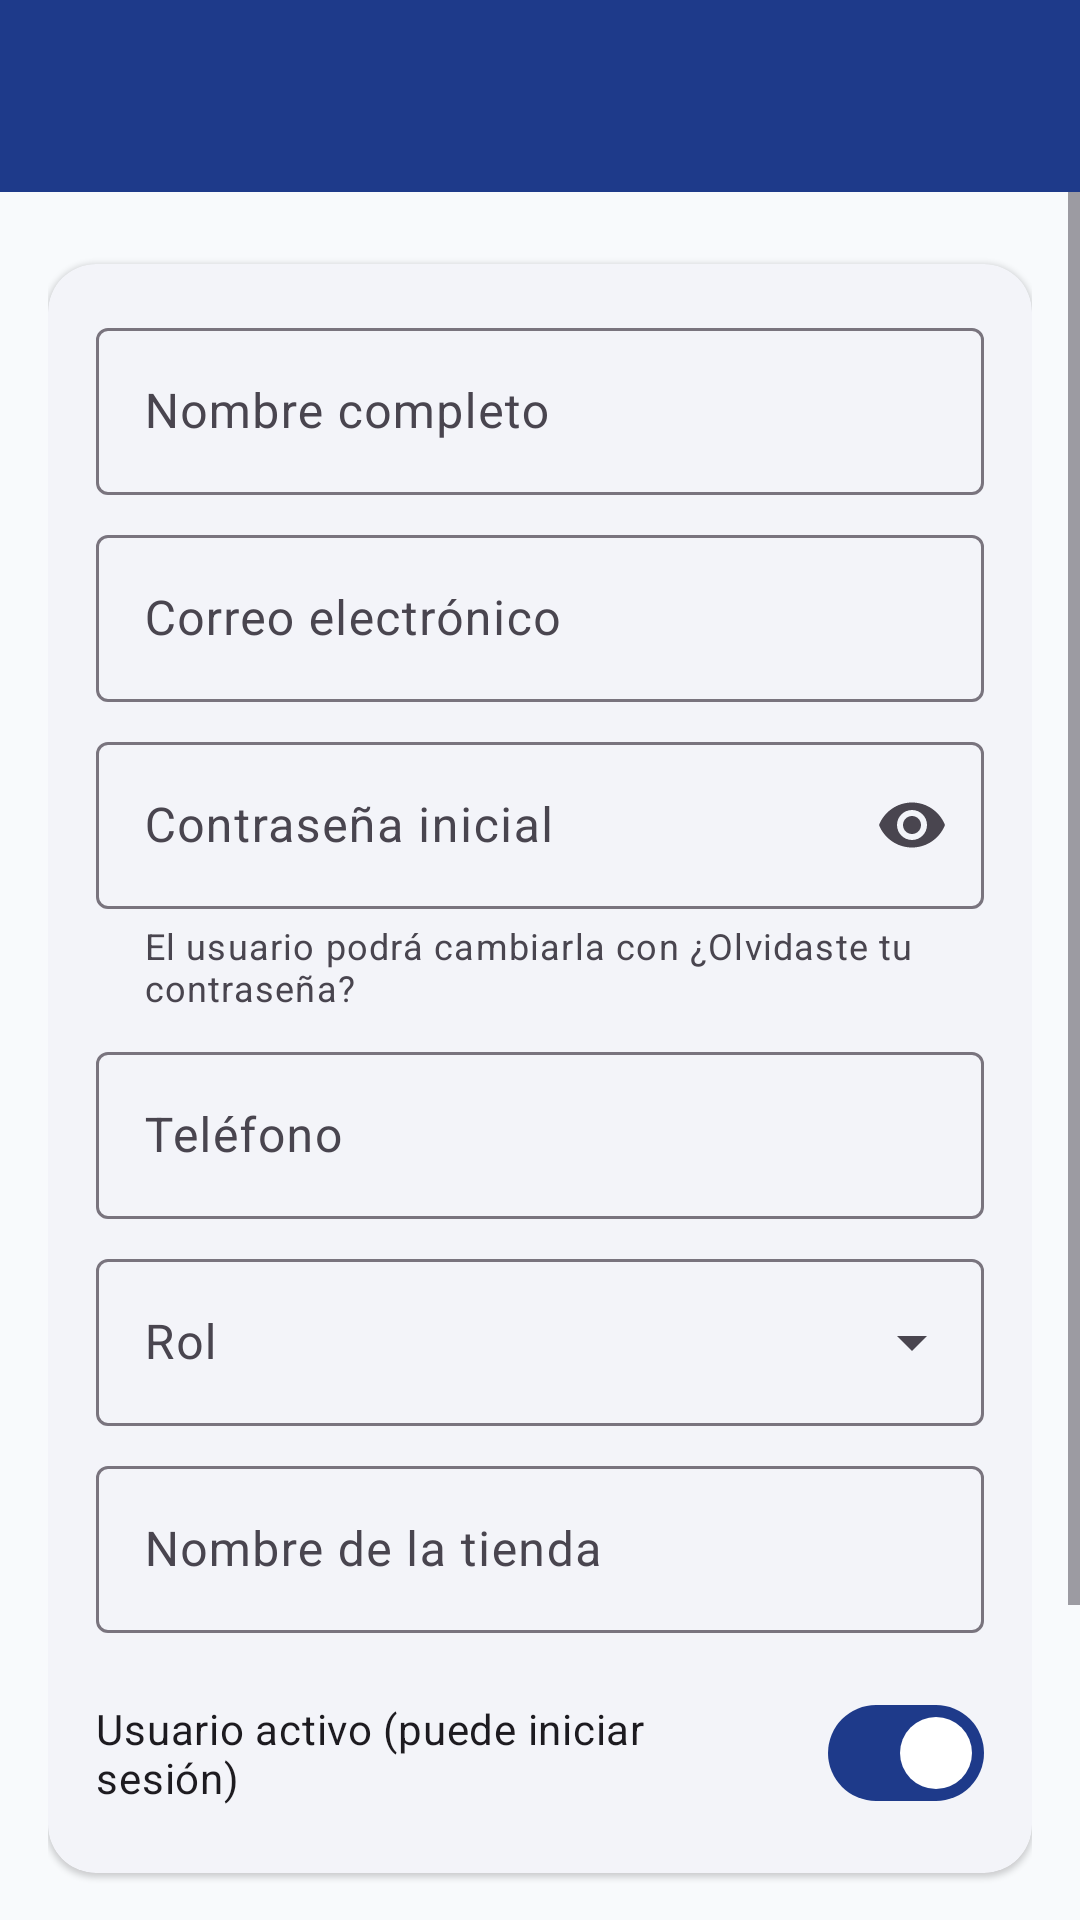

The Android layout XML behind this screen, and the referenced resources:
<!-- AndroidManifest.xml: application theme Theme.TiendaVirtual -->
<!-- res/layout/activity_admin_user_form.xml -->
<?xml version="1.0" encoding="utf-8"?>
<LinearLayout xmlns:android="http://schemas.android.com/apk/res/android"
    xmlns:app="http://schemas.android.com/apk/res-auto"
    android:layout_width="match_parent"
    android:layout_height="match_parent"
    android:background="@color/background"
    android:orientation="vertical">

    <com.google.android.material.appbar.MaterialToolbar
        android:id="@+id/toolbar"
        android:layout_width="match_parent"
        android:layout_height="?attr/actionBarSize"
        android:background="@color/primary"
        app:navigationIconTint="@color/on_primary"
        app:titleTextColor="@color/on_primary" />

    <com.google.android.material.progressindicator.LinearProgressIndicator
        android:id="@+id/progress"
        android:layout_width="match_parent"
        android:layout_height="wrap_content"
        android:indeterminate="true"
        android:visibility="gone"
        app:indicatorColor="@color/accent" />

    <ScrollView
        android:layout_width="match_parent"
        android:layout_height="0dp"
        android:layout_weight="1"
        android:fillViewport="true">

        <LinearLayout
            android:layout_width="match_parent"
            android:layout_height="wrap_content"
            android:orientation="vertical"
            android:padding="@dimen/spacing_m">

            <com.google.android.material.card.MaterialCardView
                style="@style/Widget.TV.Card"
                android:layout_width="match_parent"
                android:layout_height="wrap_content"
                android:layout_marginTop="@dimen/spacing_s"
                app:cardBackgroundColor="@color/surface">

                <LinearLayout
                    android:layout_width="match_parent"
                    android:layout_height="wrap_content"
                    android:orientation="vertical"
                    android:padding="@dimen/spacing_m">

                    <com.google.android.material.textfield.TextInputLayout
                        android:id="@+id/layout_name"
                        style="@style/Widget.Material3.TextInputLayout.OutlinedBox"
                        android:layout_width="match_parent"
                        android:layout_height="wrap_content"
                        android:hint="@string/hint_full_name">

                        <com.google.android.material.textfield.TextInputEditText
                            android:id="@+id/input_name"
                            android:layout_width="match_parent"
                            android:layout_height="wrap_content"
                            android:inputType="textPersonName|textCapWords" />
                    </com.google.android.material.textfield.TextInputLayout>

                    <com.google.android.material.textfield.TextInputLayout
                        android:id="@+id/layout_email"
                        style="@style/Widget.Material3.TextInputLayout.OutlinedBox"
                        android:layout_width="match_parent"
                        android:layout_height="wrap_content"
                        android:layout_marginTop="@dimen/spacing_s"
                        android:hint="@string/hint_email">

                        <com.google.android.material.textfield.TextInputEditText
                            android:id="@+id/input_email"
                            android:layout_width="match_parent"
                            android:layout_height="wrap_content"
                            android:inputType="textEmailAddress" />
                    </com.google.android.material.textfield.TextInputLayout>

                    <com.google.android.material.textfield.TextInputLayout
                        android:id="@+id/layout_password"
                        style="@style/Widget.Material3.TextInputLayout.OutlinedBox"
                        android:layout_width="match_parent"
                        android:layout_height="wrap_content"
                        android:layout_marginTop="@dimen/spacing_s"
                        android:hint="@string/hint_initial_password"
                        app:endIconMode="password_toggle"
                        app:helperText="@string/initial_password_helper">

                        <com.google.android.material.textfield.TextInputEditText
                            android:id="@+id/input_password"
                            android:layout_width="match_parent"
                            android:layout_height="wrap_content"
                            android:inputType="textPassword" />
                    </com.google.android.material.textfield.TextInputLayout>

                    <com.google.android.material.textfield.TextInputLayout
                        android:id="@+id/layout_phone"
                        style="@style/Widget.Material3.TextInputLayout.OutlinedBox"
                        android:layout_width="match_parent"
                        android:layout_height="wrap_content"
                        android:layout_marginTop="@dimen/spacing_s"
                        android:hint="@string/hint_phone">

                        <com.google.android.material.textfield.TextInputEditText
                            android:id="@+id/input_phone"
                            android:layout_width="match_parent"
                            android:layout_height="wrap_content"
                            android:inputType="phone" />
                    </com.google.android.material.textfield.TextInputLayout>

                    <com.google.android.material.textfield.TextInputLayout
                        android:id="@+id/layout_role"
                        style="@style/Widget.Material3.TextInputLayout.OutlinedBox.ExposedDropdownMenu"
                        android:layout_width="match_parent"
                        android:layout_height="wrap_content"
                        android:layout_marginTop="@dimen/spacing_s"
                        android:hint="@string/hint_role">

                        <com.google.android.material.textfield.MaterialAutoCompleteTextView
                            android:id="@+id/input_role"
                            android:layout_width="match_parent"
                            android:layout_height="wrap_content"
                            android:inputType="none" />
                    </com.google.android.material.textfield.TextInputLayout>

                    <com.google.android.material.textfield.TextInputLayout
                        android:id="@+id/layout_store"
                        style="@style/Widget.Material3.TextInputLayout.OutlinedBox"
                        android:layout_width="match_parent"
                        android:layout_height="wrap_content"
                        android:layout_marginTop="@dimen/spacing_s"
                        android:hint="@string/hint_store_name">

                        <com.google.android.material.textfield.TextInputEditText
                            android:id="@+id/input_store"
                            android:layout_width="match_parent"
                            android:layout_height="wrap_content"
                            android:inputType="textCapWords" />
                    </com.google.android.material.textfield.TextInputLayout>

                    <com.google.android.material.materialswitch.MaterialSwitch
                        android:id="@+id/switch_active"
                        android:layout_width="match_parent"
                        android:layout_height="wrap_content"
                        android:layout_marginTop="@dimen/spacing_m"
                        android:checked="true"
                        android:text="@string/user_status_label" />
                </LinearLayout>
            </com.google.android.material.card.MaterialCardView>

            <com.google.android.material.button.MaterialButton
                android:id="@+id/btn_save"
                style="@style/Widget.TV.Button"
                android:layout_width="match_parent"
                android:layout_height="wrap_content"
                android:layout_marginTop="@dimen/spacing_m"
                android:text="@string/btn_save"
                app:cornerRadius="@dimen/corner_card" />

            <com.google.android.material.button.MaterialButton
                android:id="@+id/btn_delete"
                style="@style/Widget.Material3.Button.OutlinedButton"
                android:layout_width="match_parent"
                android:layout_height="wrap_content"
                android:layout_marginTop="@dimen/spacing_s"
                android:minHeight="@dimen/button_height"
                android:text="@string/btn_delete_user"
                app:cornerRadius="@dimen/corner_card"
                app:icon="@drawable/ic_delete"
                android:textColor="@color/danger"
                app:iconTint="@color/danger"
                app:strokeColor="@color/danger" />
        </LinearLayout>
    </ScrollView>
</LinearLayout>
<!-- resources referenced by this layout -->
<resources>
  <color name="accent">#F59E0B</color>
  <color name="background">#F8FAFC</color>
  <color name="danger">#DC2626</color>
  <color name="on_primary">#FFFFFF</color>
  <color name="primary">#1E3A8A</color>
  <color name="surface">#FFFFFF</color>
  <dimen name="button_height">52dp</dimen>
  <dimen name="corner_card">16dp</dimen>
  <dimen name="spacing_m">16dp</dimen>
  <dimen name="spacing_s">8dp</dimen>
  <string name="btn_delete_user">Eliminar usuario</string>
  <string name="btn_save">Guardar</string>
  <string name="hint_email">Correo electrónico</string>
  <string name="hint_full_name">Nombre completo</string>
  <string name="hint_initial_password">Contraseña inicial</string>
  <string name="hint_phone">Teléfono</string>
  <string name="hint_role">Rol</string>
  <string name="hint_store_name">Nombre de la tienda</string>
  <string name="initial_password_helper">El usuario podrá cambiarla con "¿Olvidaste tu contraseña?"</string>
  <string name="user_status_label">Usuario activo (puede iniciar sesión)</string>
  <style name="Widget.TV.Button" parent="Widget.Material3.Button">
          <item name="android:minHeight">@dimen/button_height</item>
      </style>
  <style name="Widget.TV.Card" parent="Widget.Material3.CardView.Elevated">
          <item name="cardCornerRadius">@dimen/corner_card</item>
      </style>
  <style name="Theme.TiendaVirtual" parent="Theme.Material3.Light.NoActionBar">
          <item name="colorPrimary">@color/primary</item>
          <item name="colorOnPrimary">@color/on_primary</item>
          <item name="colorSecondary">@color/accent</item>
          <item name="colorOnSecondary">@color/text_primary</item>
          <item name="colorSurface">@color/surface</item>
          <item name="colorOnSurface">@color/text_primary</item>
          <item name="android:colorBackground">@color/background</item>
          <item name="android:statusBarColor">@color/primary_dark</item>
      </style>
  <color name="text_primary">#0F172A</color>
  <color name="primary_dark">#172C6B</color>
</resources>
